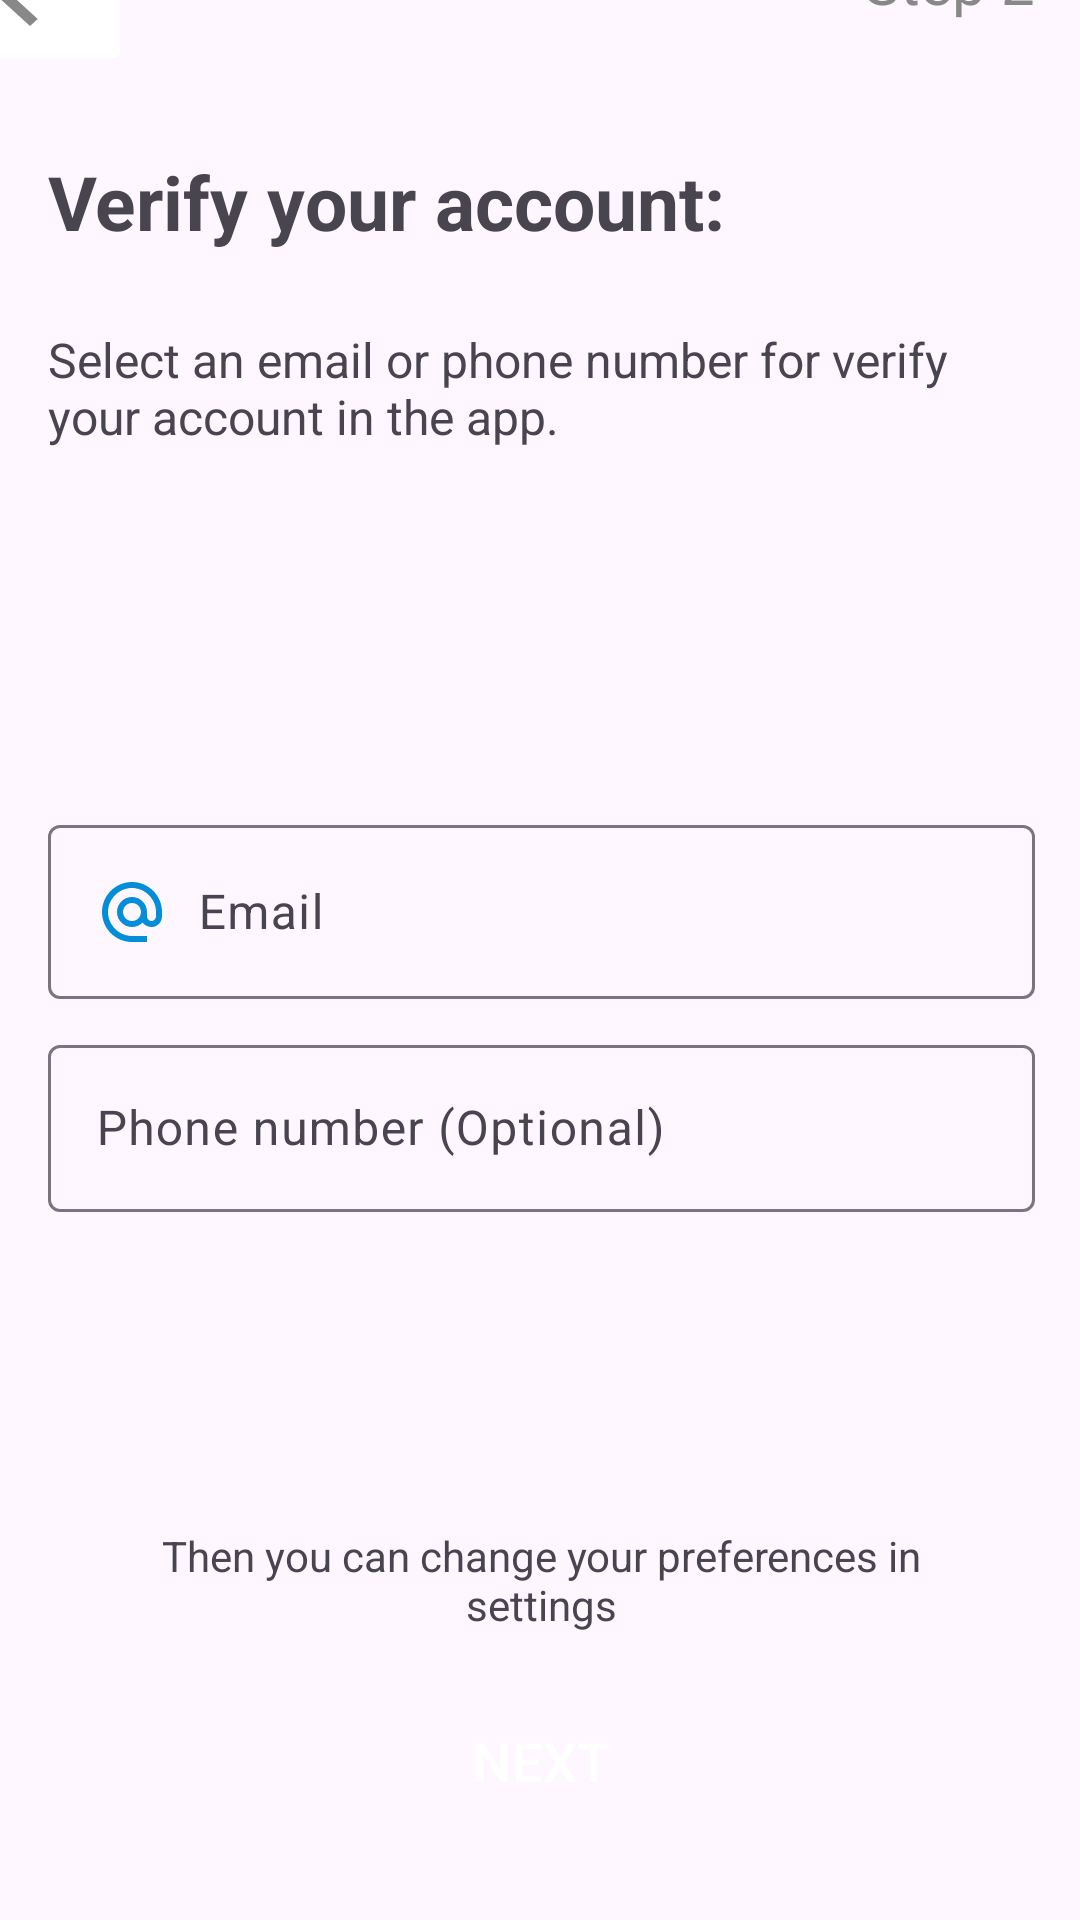

Reconstruct the res/layout file that produces this screen, plus the resources it refers to.
<!-- AndroidManifest.xml: application theme Theme.Ucar_Login -->
<!-- res/layout/activity_sign_in_step2.xml -->
<?xml version="1.0" encoding="utf-8"?>
<androidx.constraintlayout.widget.ConstraintLayout xmlns:android="http://schemas.android.com/apk/res/android"
    xmlns:app="http://schemas.android.com/apk/res-auto"
    xmlns:tools="http://schemas.android.com/tools"
    android:layout_width="match_parent"
    android:layout_height="match_parent"
    tools:context=".SignInStep2Activity">


    <androidx.appcompat.widget.LinearLayoutCompat
        android:layout_width="409dp"
        android:layout_height="729dp"
        android:layout_marginBottom="1dp"
        android:orientation="vertical"
        app:layout_constraintBottom_toBottomOf="parent"
        app:layout_constraintEnd_toEndOf="parent"
        app:layout_constraintStart_toStartOf="parent"
        app:layout_constraintTop_toTopOf="parent"
        tools:ignore="TextSizeCheck">

        
        <View
            android:id="@+id/view2"
            android:layout_width="200dp"
            android:layout_height="10dp"
            android:background="@drawable/background_gradient_horizontal" />

        
        <LinearLayout
            android:layout_width="match_parent"
            android:layout_height="wrap_content"
            android:orientation="horizontal">

            <ImageButton
                android:id="@+id/imageBtnGoBack"
                android:layout_width="wrap_content"
                android:layout_height="wrap_content"
                android:backgroundTint="@color/white"
                android:src="@drawable/go_back_button_black"
                tools:ignore="ContentDescription,SpeakableTextPresentCheck" />

            <TextView
                android:id="@+id/textView6"
                android:layout_width="wrap_content"
                android:layout_height="wrap_content"
                android:layout_marginTop="15dp"
                android:layout_marginEnd="40dp"
                android:layout_weight="1"
                android:text="@string/step2"
                android:textAlignment="viewEnd"
                android:textColor="@color/grey"
                android:textSize="20sp"
                tools:ignore="InefficientWeight" />
        </LinearLayout>

        <TextView
            android:id="@+id/textView3"
            android:layout_width="wrap_content"
            android:layout_height="wrap_content"
            android:layout_marginStart="40dp"
            android:layout_marginTop="25dp"
            android:layout_marginEnd="40dp"
            android:text="@string/title2"
            android:textSize="25sp"
            android:textStyle="bold" />

        <TextView
            android:id="@+id/textView4"
            android:layout_width="wrap_content"
            android:layout_height="wrap_content"
            android:layout_marginStart="40dp"
            android:layout_marginTop="25dp"
            android:layout_marginEnd="40dp"
            android:text="@string/subtitle2"
            android:textSize="16sp" />

        
        <com.google.android.material.textfield.TextInputLayout
            android:layout_width="match_parent"
            android:layout_height="wrap_content"
            android:layout_marginLeft="40dp"
            android:layout_marginTop="120dp"
            android:layout_marginRight="40dp">


            <EditText
                android:id="@+id/editTextEmail"
                android:layout_width="match_parent"
                android:layout_height="wrap_content"
                android:drawableStart="@drawable/icon_mail"
                android:drawablePadding="10dp"
                android:hint="@string/email"
                android:importantForAutofill="yes"
                android:inputType="textEmailAddress"
                android:textColorHint="@color/grey"
                tools:ignore="Autofill,TextContrastCheck" />

        </com.google.android.material.textfield.TextInputLayout>

        
        <com.google.android.material.textfield.TextInputLayout
            android:layout_width="match_parent"
            android:layout_height="wrap_content"
            android:layout_marginLeft="40dp"
            android:layout_marginTop="10dp"
            android:layout_marginRight="40dp">

            <EditText
                android:id="@+id/editTextPhoneNumber"
                android:layout_width="match_parent"
                android:layout_height="wrap_content"
                android:drawableStart="@drawable/icon_phone"
                android:drawablePadding="10dp"
                android:hint="@string/phone_number"
                android:importantForAutofill="no"
                android:inputType="text"
                tools:ignore="TextContrastCheck,TextFields" />

        </com.google.android.material.textfield.TextInputLayout>

        
        <TextView
            android:id="@+id/textViewResult"
            android:layout_width="wrap_content"
            android:layout_height="wrap_content"
            android:layout_marginStart="60dp"
            android:layout_marginTop="105dp"
            android:layout_marginEnd="60dp"
            android:text="@string/change_preferences"
            android:textAlignment="center" />

        
        <Button
            android:id="@+id/btnNext"
            style="?attr/materialButtonOutlinedStyle"
            android:layout_width="match_parent"
            android:layout_height="55dp"
            android:layout_marginStart="60dp"
            android:layout_marginTop="15dp"
            android:layout_marginEnd="60dp"
            android:backgroundTint="@color/primaryColor"
            android:elevation="2dp"
            android:shadowColor="#5C5C5C"
            android:text="@string/next"
            android:textColor="@color/white"
            android:textSize="18sp"
            android:textStyle="normal"
            app:cornerRadius="15dp"
            app:strokeColor="@color/white"
            tools:ignore="TextContrastCheck" />


    </androidx.appcompat.widget.LinearLayoutCompat>

</androidx.constraintlayout.widget.ConstraintLayout>
<!-- resources referenced by this layout -->
<resources>
  <color name="grey">#888888</color>
  <color name="primaryColor">#048DD8</color>
  <color name="white">#FFFFFFFF</color>
  <!-- drawable background_gradient_horizontal (drawable) -->
  <?xml version="1.0" encoding="utf-8"?>
  <shape
      xmlns:android="http://schemas.android.com/apk/res/android"
      android:shape="rectangle">
      <gradient
          android:type="linear"
          android:startColor="@color/primaryColor"
          android:endColor="@color/terciaryColor"
          android:angle="0"/>
  
  </shape>
  <!-- drawable go_back_button_black (drawable) -->
  <vector android:autoMirrored="true"
      android:height="40dp"
      android:tint="@color/grey"
      android:viewportHeight="24"
      android:viewportWidth="24"
      android:width="44dp"
      xmlns:android="http://schemas.android.com/apk/res/android">
      <path
          android:fillColor="@android:color/black"
          android:pathData="M20,11H7.83l5.59,-5.59L12,4l-8,8 8,8 1.41,-1.41L7.83,13H20v-2z"/>
  </vector>
  <!-- drawable icon_mail (drawable) -->
  <vector android:height="24dp"
      android:tint="@color/iconColor"
      android:viewportHeight="24" android:viewportWidth="24"
      android:width="24dp" xmlns:android="http://schemas.android.com/apk/res/android">
      <path android:fillColor="@android:color/white"
          android:pathData="M12,2C6.48,2 2,6.48 2,12s4.48,10 10,10h5v-2h-5c-4.34,0 -8,-3.66 -8,-8s3.66,-8 8,-8 8,3.66 8,8v1.43c0,0.79 -0.71,1.57 -1.5,1.57s-1.5,-0.78 -1.5,-1.57L17,12c0,-2.76 -2.24,-5 -5,-5s-5,2.24 -5,5 2.24,5 5,5c1.38,0 2.64,-0.56 3.54,-1.47 0.65,0.89 1.77,1.47 2.96,1.47 1.97,0 3.5,-1.6 3.5,-3.57L22,12c0,-5.52 -4.48,-10 -10,-10zM12,15c-1.66,0 -3,-1.34 -3,-3s1.34,-3 3,-3 3,1.34 3,3 -1.34,3 -3,3z"/>
  </vector>
  <string name="change_preferences">Then you can change your preferences in settings</string>
  <string name="email">Email</string>
  <string name="next">NEXT</string>
  <string name="phone_number">Phone number (Optional)</string>
  <string name="step2">Step 2</string>
  <string name="subtitle2">Select an email or phone number for verify your account in the app. </string>
  <string name="title2">Verify your account:</string>
  <style name="Theme.Ucar_Login" parent="Base.Theme.Ucar_Login" />
  <color name="terciaryColor">#00ED9A</color>
  <color name="iconColor">@color/primaryColor</color>
  <style name="Base.Theme.Ucar_Login" parent="Theme.Material3.DayNight.NoActionBar">
          
          
      </style>
</resources>
